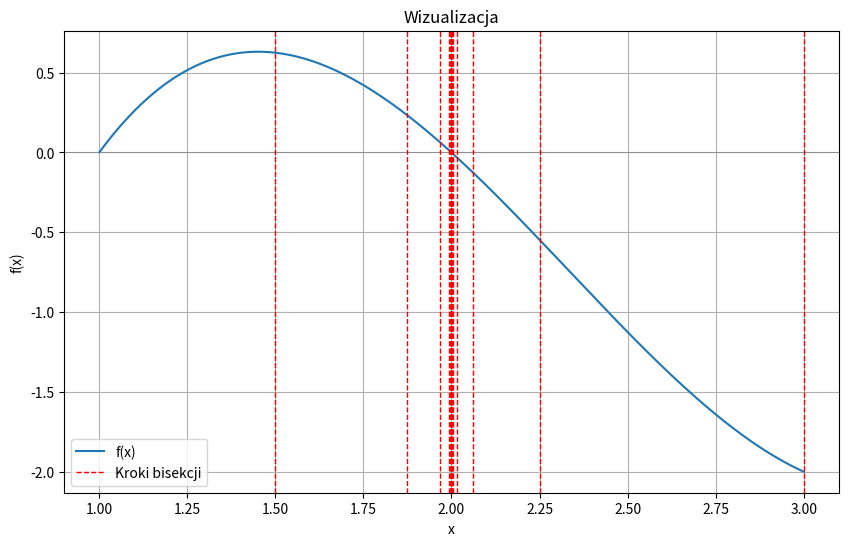
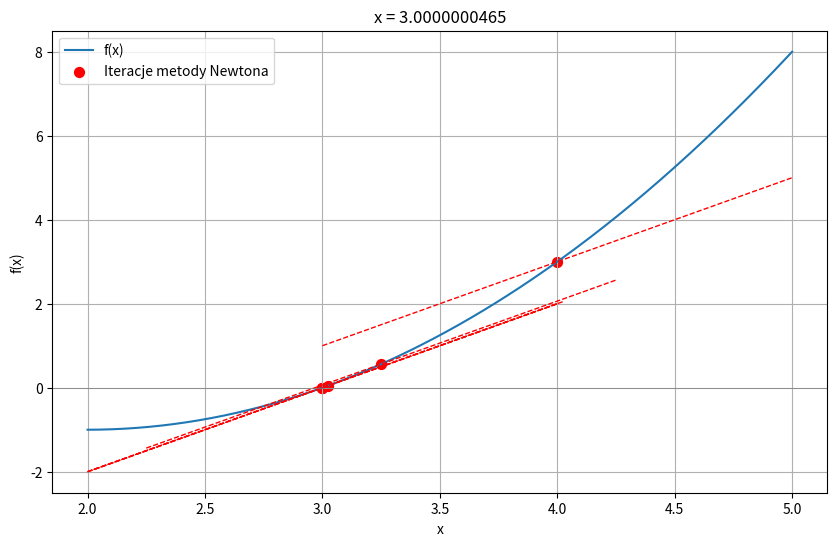
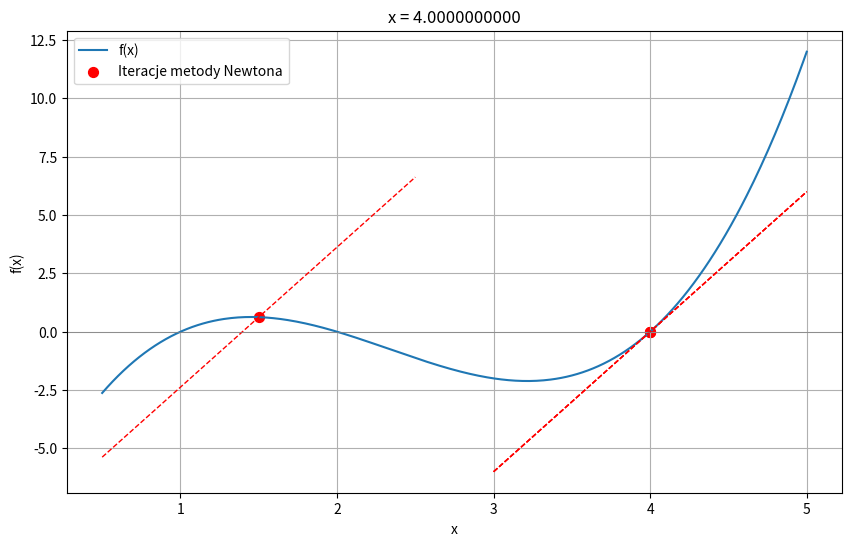
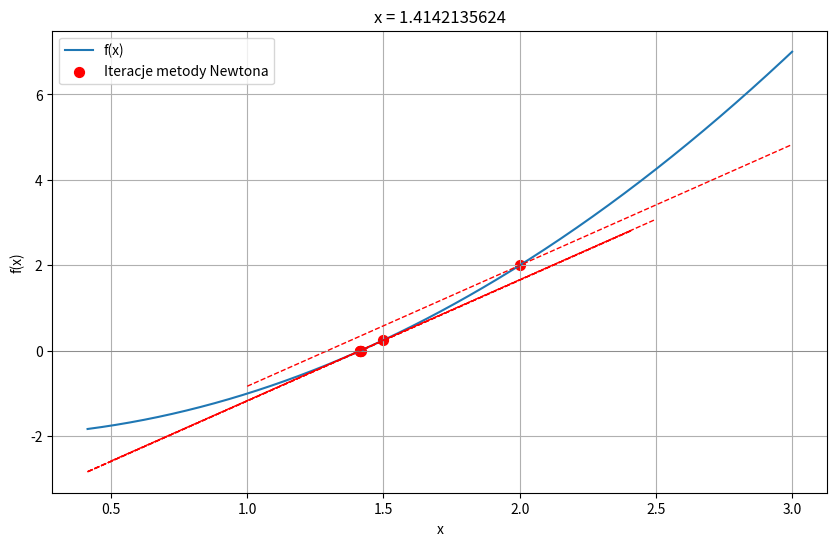
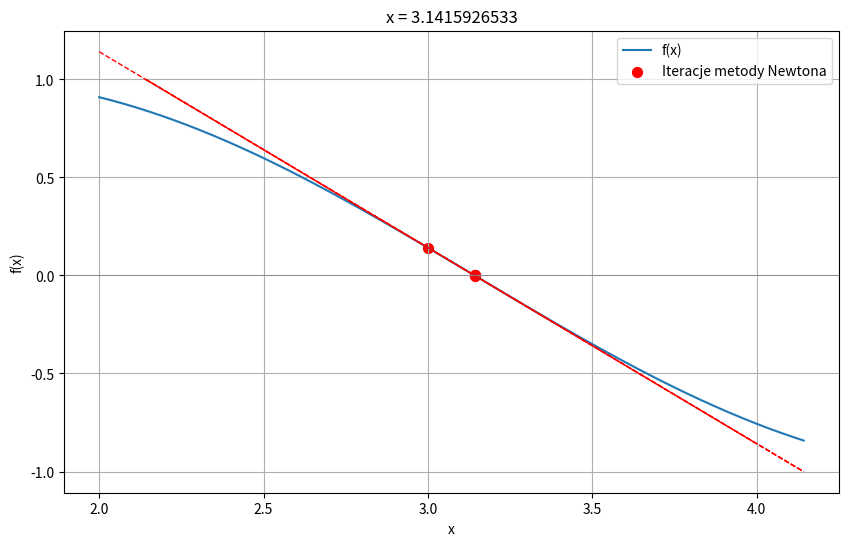
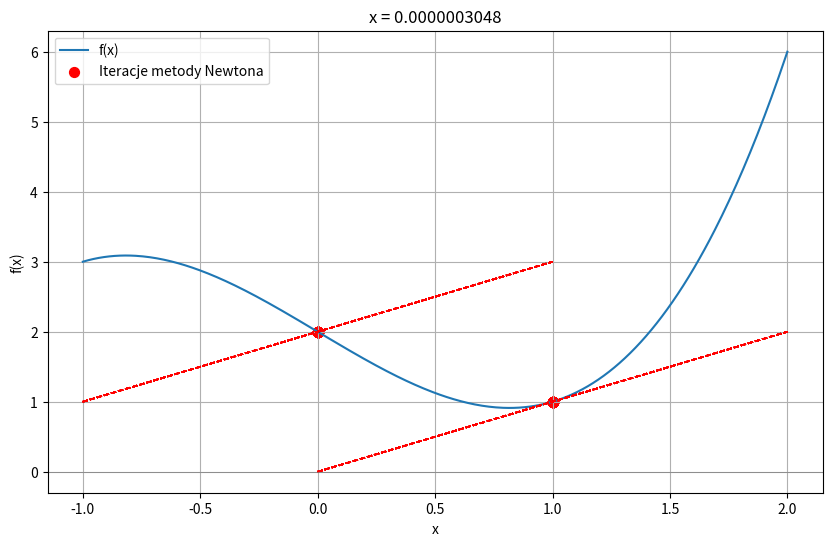

Write the Python code that produced these figures, in order.
import numpy as np
import matplotlib.pyplot as plt

# Zadanie 1
# Zaimplementować funkcję znajdującą pierwiastek podanej jako argument funkcji za pomocą metody połowienia.
# Poniżej jest pokazane przykładowe wywołanie zaimplementowanej funkcji w celu znalezienia pierwiastka funkcji
# f(x) = (x − 2)^3 − x^2 + 2x
# Przykład
# def f(x):
#   return (x - 2)**3 - x**2 + 2*x
#   print(bisection_method(f, 1.5, 3, eps=10**-6, max_iter=100))
# 2.000000238418579


def bisection_method(func, a, b, eps, max_iter):
    """
    Znajduje pierwiastek funkcji 'func' w przedziale [a, b] za pomocą metody bisekcji.
    'eps' określa dokładność wyniku, a 'max_iter' ogranicza liczbę iteracji.

    Param:
        func (callable): Funkcja, dla której ma być znaleziony pierwiastek.
        a (float): Początek przedziału.
        b (float): Koniec przedziału.
        eps (float): Dokładność wyniku.
        max_iter (int): Maksymalna liczba iteracji.

    Zwraca:
        float: Przybliżony pierwiastek funkcji.
    """
    # sprawdzenie warunku wstępnego, które musi być spełnione,
    # aby metoda bisekcji mogła zostać skutecznie zastosowana
    # do znajdowania pierwiastka funkcji w danym przedziale.
    if (
        func(a) * func(b) >= 0
    ):  # oblicza wartości funkcji na końcach przedziału, czyli func(a) i func(b), a następnie mnoży te dwie wartości.
        raise ValueError(
            "Funkcja nie ma przeciwnych znaków na końcach przedziału [a, b]."
        )  # Jeżeli wynik tego mnożenia jest większy lub równy zero, oznacza to, że obie wartości mają ten sam znak (obie są dodatnie lub obie są ujemne) lub przynajmniej jedna z nich jest równa zero.

    iteration = 0
    while (b - a) / 2.0 > eps and iteration < max_iter:
        c = (a + b) / 2.0
        if func(c) == 0 or (b - a) / 2.0 < eps:
            break
        if func(c) * func(a) < 0:
            b = c
        else:
            a = c
        iteration += 1

    return c


# funkcja, dla której cszukamy pierwiastka
def f(x):
    return (x - 2) ** 3 - x**2 + 2 * x


wynik = bisection_method(f, 1.5, 3, eps=10**-6, max_iter=100)
print(f"Pierwiastek funkcji wynosi w przybliżeniu: {wynik}")

# -------------------------------------------------------------
# Zadanie 2
# Rozbudować funkcjonalność funkcji z Zadania 1 tak żeby była pokazywana wizualizacja działania zaimplementowanej metody.


def bisection_method(func, a, b, eps, max_iter):
    """
    Znajduje pierwiastek funkcji 'func' w przedziale [a, b] za pomocą metody bisekcji.
    'eps' określa dokładność wyniku, a 'max_iter' ogranicza liczbę iteracji.

    Param:
        func (callable): Funkcja, dla której ma być znaleziony pierwiastek.
        a (float): Początek przedziału.
        b (float): Koniec przedziału.
        eps (float): Dokładność wyniku.
        max_iter (int): Maksymalna liczba iteracji.

    Zwraca:
        float: Przybliżony pierwiastek funkcji.
    """
    # sprawdzenie warunku wstępnego, które musi być spełnione,
    # aby metoda bisekcji mogła zostać skutecznie zastosowana
    # do znajdowania pierwiastka funkcji w danym przedziale.
    if (
        func(a) * func(b) >= 0
    ):  # oblicza wartości funkcji na końcach przedziału, czyli func(a) i func(b), a następnie mnoży te dwie wartości.
        raise ValueError(
            "Funkcja nie ma przeciwnych znaków na końcach przedziału [a, b]."
        )  # Jeżeli wynik tego mnożenia jest większy lub równy zero, oznacza to, że obie wartości mają ten sam znak (obie są dodatnie lub obie są ujemne) lub przynajmniej jedna z nich jest równa zero.
    points = [(a, func(a)), (b, func(b))]
    iteration = 0
    while (b - a) / 2.0 > eps and iteration < max_iter:
        c = (a + b) / 2.0
        points.append((c, func(c)))
        if func(c) == 0 or (b - a) / 2.0 < eps:
            break
        if func(c) * func(a) < 0:
            b = c
        else:
            a = c
        iteration += 1
    # Wizualizacja
    x = np.linspace(min(a, b, c) - 1, max(a, b, c) + 1, 300)
    y = np.vectorize(func)(x)
    plt.figure(figsize=(10, 6))
    plt.plot(x, y, label="f(x)")
    plt.axhline(0, color="gray", lw=0.5)
    for point in points:
        plt.axvline(
            x=point[0],
            color="red",
            linestyle="--",
            lw=1,
            label="Kroki bisekcji" if point == points[0] else "",
        )
    plt.title("Wizualizacja")
    plt.xlabel("x")
    plt.ylabel("f(x)")
    plt.legend()
    plt.grid(True)
    plt.show()

    return c


# funkcja, dla której cszukamy pierwiastka
def f(x):
    return (x - 2) ** 3 - x**2 + 2 * x


wynik = bisection_method(f, 1.5, 3, eps=10**-6, max_iter=100)
print(f"Pierwiastek funkcji wynosi w przybliżeniu: {wynik}")

# ---------------------------------------------------------------------------

# Zadanie 3
# Zaimplementować funkcję znajdującą pierwiastek podanej jako argument funkcji za pomocą metody Newtona.
# Poniżej jest pokazane przykładowe wywołanie zaimplementowanej funkcji w celu znalezienia pierwiastka funkcji
# f(x) = (x − 2)^2 − 1, w punktem początkowym x0 = 4
# Przykład:
# def f2(x):
#   return (x - 2)**2 - 1
# newton(f2, 4)
# 3.000000000000003
#
# Przykładowe argumenty: funkcja przyjmuje funkcje f której miejsce zerowe musi być znalezione, punkt startu
# x0, w okolicach którego miejsce zerowe jest szukane, oraz dwa argumenty eps i max_iter, określające dokładność
# i maksymalną liczbę iteracji (kroków) odpowiednio. Funkcja ma zwrócić odnalezione rozwiązanie (jedna wartość).
# W przypadku gdy zostanie osiągnięta maksymalna liczba iteracji, a przedział poszukiwań nie zawęził się poniżej
# wskazanej dokładności należy wyświetlić stosowny komunikat.
#
# Podpowiedź: Do obliczania wartości pochodnej funkcji w punkcie x0 należy użyć wzoru:
# f′(x0) = (f(x0 + h) − f(x0)) / h
# gdzie h jest bardzo małą wartością (np. h = 10**-7).
#
# Podpowiedź 2: Styczną do funkcji w punkcie (x0, f(x0)) możemy wyrazić jako:
# y = f′(x0)(x − x0) + f(x0)


def newton(f, x0, eps=10**-7, max_iter=100):
    """
    Znajduje pierwiastek funkcji f używając metody Newtona (metody stycznych).

    param:
        f (callable): Funkcja, dla której miejsce zerowe ma być znalezione.
        x0 (float): Początkowy punkt startowy dla metody Newtona.
        eps (float): Dokładność docelowego wyniku.
        max_iter (int): Maksymalna liczba iteracji (kroków).

    Zwraca:
        float: Znalezione miejsce zerowe funkcji.
    """
    h = 10**-7  # Mała wartość używana do obliczenia pochodnej
    iter = 0

    while iter < max_iter:
        f_x0 = f(x0)  # Oblicz wartość funkcji w punkcie x0

        # Obliczenie pochodnej funkcji w punkcie x0
        derivative = (f(x0 + h) - f_x0) / h
        if derivative == 0:
            raise ValueError(
                "Pochodna wynosi zero, metoda Newtona może nie znaleźć rozwiązania."
            )

        # Oblicz kolejny punkt wg wzoru x1 = x0 - f(x0) / f'(x0)
        x1 = x0 - f_x0 / derivative

        # Sprawdź, czy osiągnięto pożądaną dokładność
        if abs(x1 - x0) < eps:
            return x1  # Zwróć znaleziony pierwiastek
        else:
            x0 = x1  # Aktualizuj x0 do nowo obliczonej wartości
            iter += 1  # Zwiększ licznik iteracji

    # Wyświetl komunikat, jeśli nie znaleziono pierwiastka w określonej liczbie iteracji
    print("Nie znaleziono miejsca zerowego w zakresie maksymalnej liczby iteracji.")
    return x0  # Zwróć ostatnią obliczoną wartość x0


# Definicja funkcji, dla której szukamy miejsca zerowego
def f2(x):
    return (x - 2) ** 2 - 1


# wywołanie funkcji newton
wynik = newton(f2, 4)
print(f"Pierwiastek funkcji wynosi w przybliżeniu: {wynik}")

# ------------------------------------------------------------------

# Zadanie 4
# Rozbudować funkcjonalność funkcji z Zadania 3 tak żeby była pokazywana wizualizacja działania zaimplementowanej metody.
# Proszę się upewnić, że zaimplementowana funkcja działa prawidłowo dla wszystkich przykładów z Tabeli.
# Funkcja                       x0      Oczekiwany wynik
# f(x) = (x − 2)^3 − x^2 + 2x   1.5     ≈ 2
# f(x) = x^2 − 2                2       ≈ 1.41
# f(x) = sin(x)                 3       ≈ 3.14
# f(x) = x^3 − 2^x + 2          0       Wypisze się komunikat o osiągnięciu maksymalnej liczby iteracji
#
# Uwaga: proszę ustawić eps = 10^−6 i max_iter = 100.


def newton_with_visualization_and_tangents(f, x0, eps=10**-6, max_iter=100):
    """
    Znajduje pierwiastek funkcji f używając metody Newtona i wizualizuje poszczególne kroki wraz ze stycznymi.

    Param:
        f (callable):   Funkcja, dla której miejsce zerowe ma być znalezione.
        x0 (float):     Początkowy punkt startowy dla metody Newtona.
        eps (float):    Dokładność docelowego wyniku.
        max_iter (int): Maksymalna liczba iteracji (kroków).

    Zwraca:
        float:          Znalezione miejsce zerowe funkcji.
    """
    h = eps = 10**-7  # Mała wartość używana do obliczenia pochodnej
    iter = 0
    points = [(x0, f(x0))]  # Lista do przechowywania punktów do wizualizacji

    while iter < max_iter:
        f_x0 = f(x0)
        derivative = (f(x0 + h) - f_x0) / h
        if derivative == 0:
            raise ValueError(
                "Pochodna wynosi zero, metoda Newtona może nie znaleźć rozwiązania."
            )

        x1 = x0 - f_x0 / derivative
        points.append((x1, f(x1)))

        if abs(x1 - x0) < eps:
            break

        x0 = x1
        iter += 1

    # Wizualizacja
    x_vals = np.linspace(
        min(p[0] for p in points) - 1, max(p[0] for p in points) + 1, 400
    )
    y_vals = np.vectorize(f)(x_vals)

    plt.figure(figsize=(10, 6))
    plt.plot(x_vals, y_vals, label="f(x)")

    # Dodanie stycznych do wykresu
    for x, fx in points:
        tangent_x = np.linspace(x - 1, x + 1, 10)  # Zakres dla linii stycznej
        tangent_y = derivative * (tangent_x - x) + fx
        plt.plot(tangent_x, tangent_y, "r--", linewidth=1)

    plt.scatter(*zip(*points), color="red", s=50, label="Iteracje metody Newtona")
    plt.title(f"x = {x0:.10f}")
    plt.xlabel("x")
    plt.ylabel("f(x)")
    plt.axhline(0, color="gray", lw=0.5)
    plt.legend()
    plt.grid(True)
    plt.show()

    if iter == max_iter:
        print("Nie znaleziono miejsca zerowego w zakresie maksymalnej liczby iteracji.")
        return x0

    return x0


# Definicja funkcji
def f2(x):
    return (x - 2) ** 2 - 1


# Przykładowe wywołanie funkcji z wizualizacją z poprzedniego zadania
wynik = newton_with_visualization_and_tangents(f2, 4)
print(f"Pierwiastek funkcji wynosi w przybliżeniu: {wynik}")


# Przykładowe wywołanie funkcji z wizualizacją dla  f(x) = (x − 2)^3 − x^2 + 2x   x0 = 1.5   Oczekiwany wynik  ≈ 2
# Niestety ja mam wynik "Pierwiastek funkcji wynosi w przybliżeniu: 4.000000000005075"


# Definicja funkcji
def f2(x):
    return ((x - 2) ** 3) - (x**2) + (2 * x)


wynik = newton_with_visualization_and_tangents(f2, 1.5)
print(f"Pierwiastek funkcji wynosi w przybliżeniu: {wynik}")


# Przykładowe wywołanie funkcji z wizualizacją dla  f(x) = x^2 − 2 ; x0 = 2  ; Oczekiwany wynik  ≈ 1.41
# Wynik: Pierwiastek funkcji wynosi w przybliżeniu: 1.414213562374764
# Definicja funkcji
def f2(x):
    return (x**2) - 2


wynik = newton_with_visualization_and_tangents(f2, 2)
print(f"Pierwiastek funkcji wynosi w przybliżeniu: {wynik}")


# Przykładowe wywołanie funkcji z wizualizacją dla  f(x) = sin(x) ; x0 = 3  ; Oczekiwany wynik  ≈ 1.41
# Wynik: Pierwiastek funkcji wynosi w przybliżeniu: 3.1415926532988707
def f2(x):
    return np.sin(x)


wynik = newton_with_visualization_and_tangents(f2, 3)
print(f"Pierwiastek funkcji wynosi w przybliżeniu: {wynik}")


# Przykładowe wywołanie funkcji z wizualizacją dla  f(x) = x^3 - 2x + 2 ; x0 = 0  ; Oczekiwany wynik Wypisze się komunikat o osiągnięciu maksymalnej liczby iteracji
# Wynik: Nie znaleziono miejsca zerowego w zakresie maksymalnej liczby iteracji.
def f2(x):
    return x**3 - 2 * x + 2


wynik = newton_with_visualization_and_tangents(f2, 0)
print(f"Pierwiastek funkcji wynosi w przybliżeniu: {wynik}")
